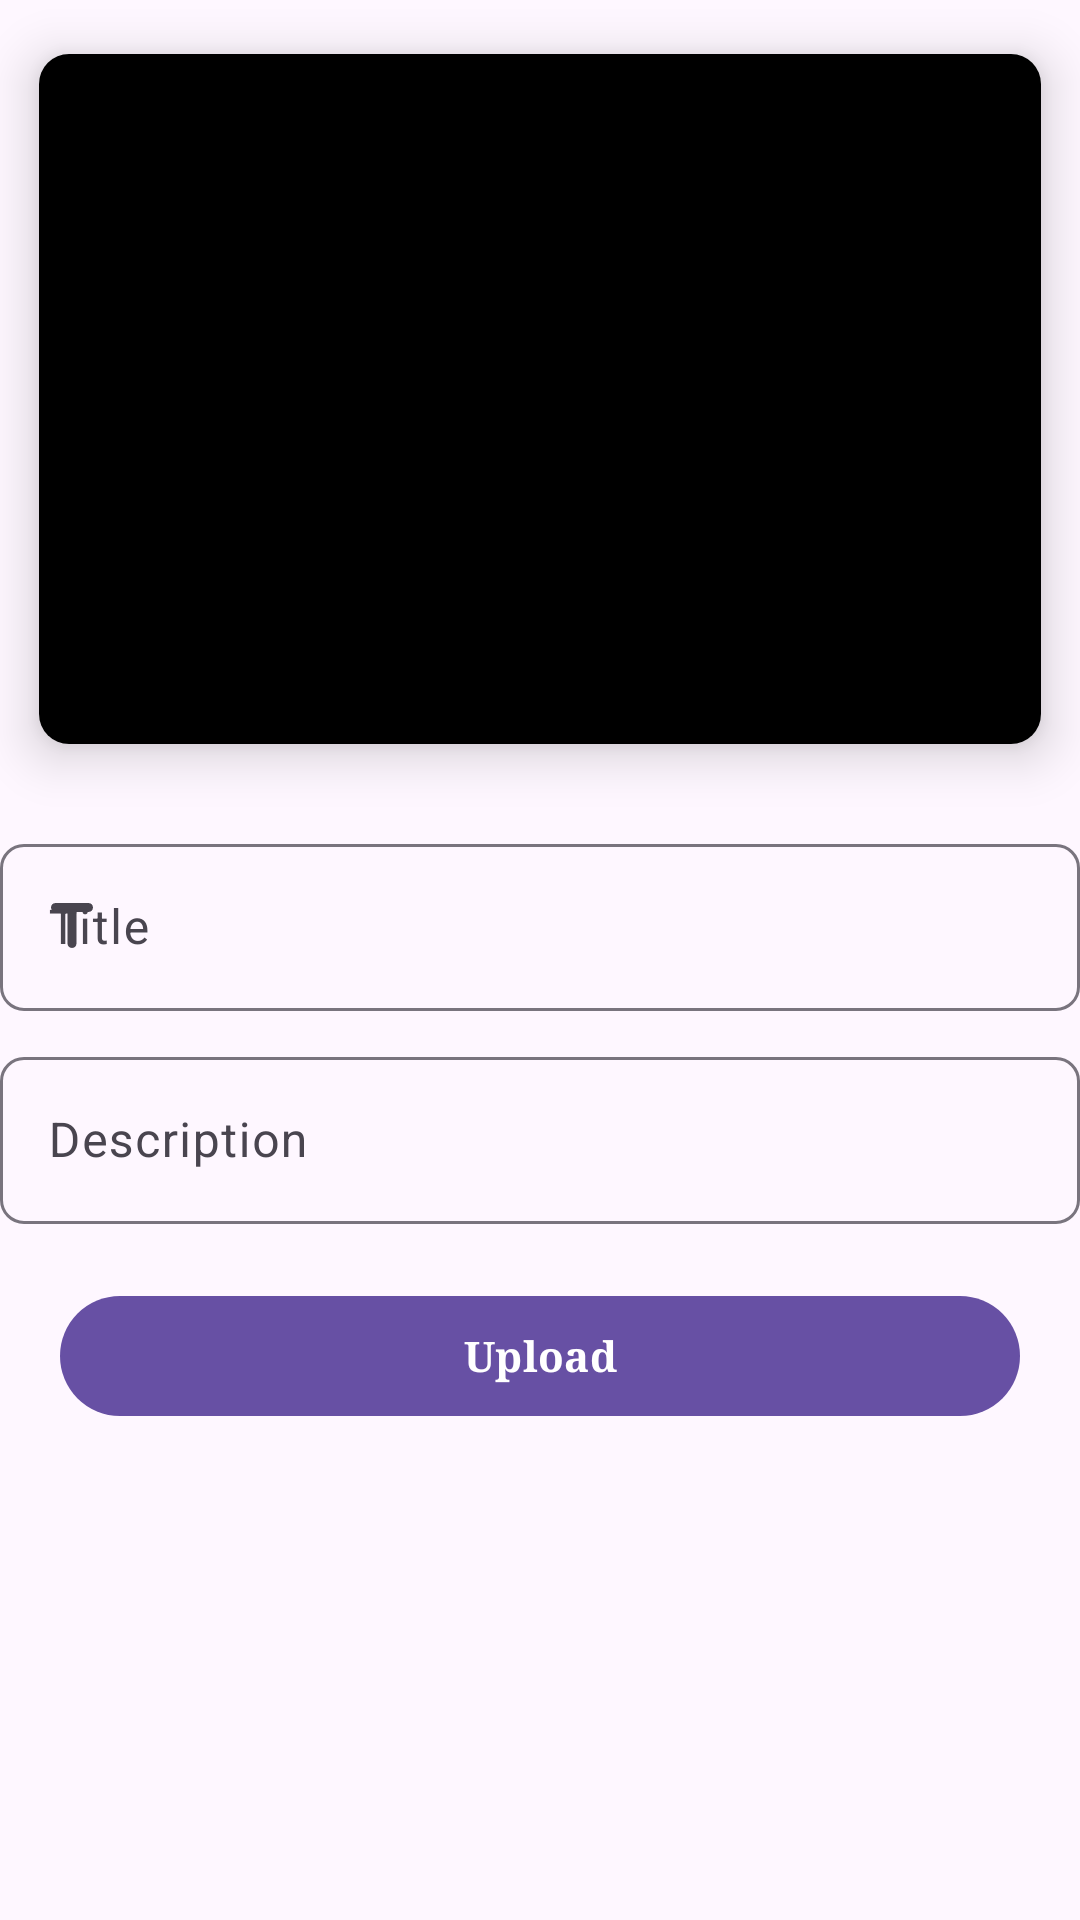

Produce the Android XML layout that renders to this screen, including the resource entries it uses.
<!-- AndroidManifest.xml: application theme Theme.Material3.DayNight.NoActionBar -->
<!-- res/layout/activity_main.xml -->
<?xml version="1.0" encoding="utf-8"?>
<LinearLayout xmlns:android="http://schemas.android.com/apk/res/android"
    xmlns:app="http://schemas.android.com/apk/res-auto"
    xmlns:tools="http://schemas.android.com/tools"
    android:id="@+id/main"
    android:layout_width="match_parent"
    android:layout_height="match_parent"
    android:layout_margin="10dp"
    android:orientation="vertical"
    tools:context=".Activities.MainActivity">

    <androidx.cardview.widget.CardView
        android:layout_width="wrap_content"
        android:layout_height="wrap_content"
        android:layout_gravity="center"
        app:cardCornerRadius="10dp"
        app:cardElevation="10dp"
        app:cardPreventCornerOverlap="true"
        app:cardUseCompatPadding="true">

        <VideoView
            android:id="@+id/videoView_main"
            android:layout_width="match_parent"
            android:layout_height="230dp"
            android:layout_gravity="center"
            android:backgroundTint="@color/black"
            android:foregroundGravity="center" />

    </androidx.cardview.widget.CardView>


    
    
    
    
    
    
    
    
    
    

    
    <com.google.android.material.textfield.TextInputLayout
        android:id="@+id/nameTil"
        style="@style/ThemeOverlay.Material3.TextInputEditText.OutlinedBox"
        android:layout_width="match_parent"
        android:layout_height="wrap_content"
        android:layout_marginTop="10dp"
        android:hint="Title"
        app:boxCornerRadiusBottomEnd="8dp"
        app:boxCornerRadiusBottomStart="8dp"
        app:boxCornerRadiusTopEnd="8dp"
        app:boxCornerRadiusTopStart="8dp"
        app:startIconDrawable="@drawable/round_title_24">

        <EditText
            android:id="@+id/videoNameEt"
            android:layout_width="match_parent"
            android:layout_height="wrap_content"
            android:inputType="textCapWords" />

    </com.google.android.material.textfield.TextInputLayout>

    <com.google.android.material.textfield.TextInputLayout
        android:id="@+id/descTil"
        style="@style/ThemeOverlay.Material3.TextInputEditText.OutlinedBox"
        android:layout_width="match_parent"
        android:layout_height="wrap_content"
        android:layout_marginTop="10dp"
        android:hint="Description"
        app:boxCornerRadiusBottomEnd="8dp"
        app:boxCornerRadiusBottomStart="8dp"
        app:boxCornerRadiusTopEnd="8dp"
        app:boxCornerRadiusTopStart="8dp"
        app:startIconDrawable="@drawable/baseline_short_text_24">

        <EditText
            android:id="@+id/videoDescEt"
            android:layout_width="match_parent"
            android:layout_height="wrap_content"
            android:inputType="textMultiLine"/>

    </com.google.android.material.textfield.TextInputLayout>


    



















    <Button
        android:id="@+id/uploadBtn"
        android:layout_width="match_parent"
        android:layout_height="wrap_content"
        android:layout_margin="20dp"
        android:onClick="uploadVideo"
        android:text="Upload"
        android:textStyle="bold"
        android:typeface="serif" />









</LinearLayout>
<!-- resources referenced by this layout -->
<resources>
  <color name="black">#FF000000</color>
  <color name="white">#FFFFFFFF</color>
  <!-- drawable round_title_24 (drawable) -->
  <vector xmlns:android="http://schemas.android.com/apk/res/android" android:height="24dp" android:tint="#000000" android:viewportHeight="24" android:viewportWidth="24" android:width="24dp">
        
      <path android:fillColor="@android:color/white" android:pathData="M5,5.5C5,6.33 5.67,7 6.5,7h4v10.5c0,0.83 0.67,1.5 1.5,1.5s1.5,-0.67 1.5,-1.5V7h4c0.83,0 1.5,-0.67 1.5,-1.5S18.33,4 17.5,4h-11C5.67,4 5,4.67 5,5.5z"/>
      
  </vector>
</resources>
